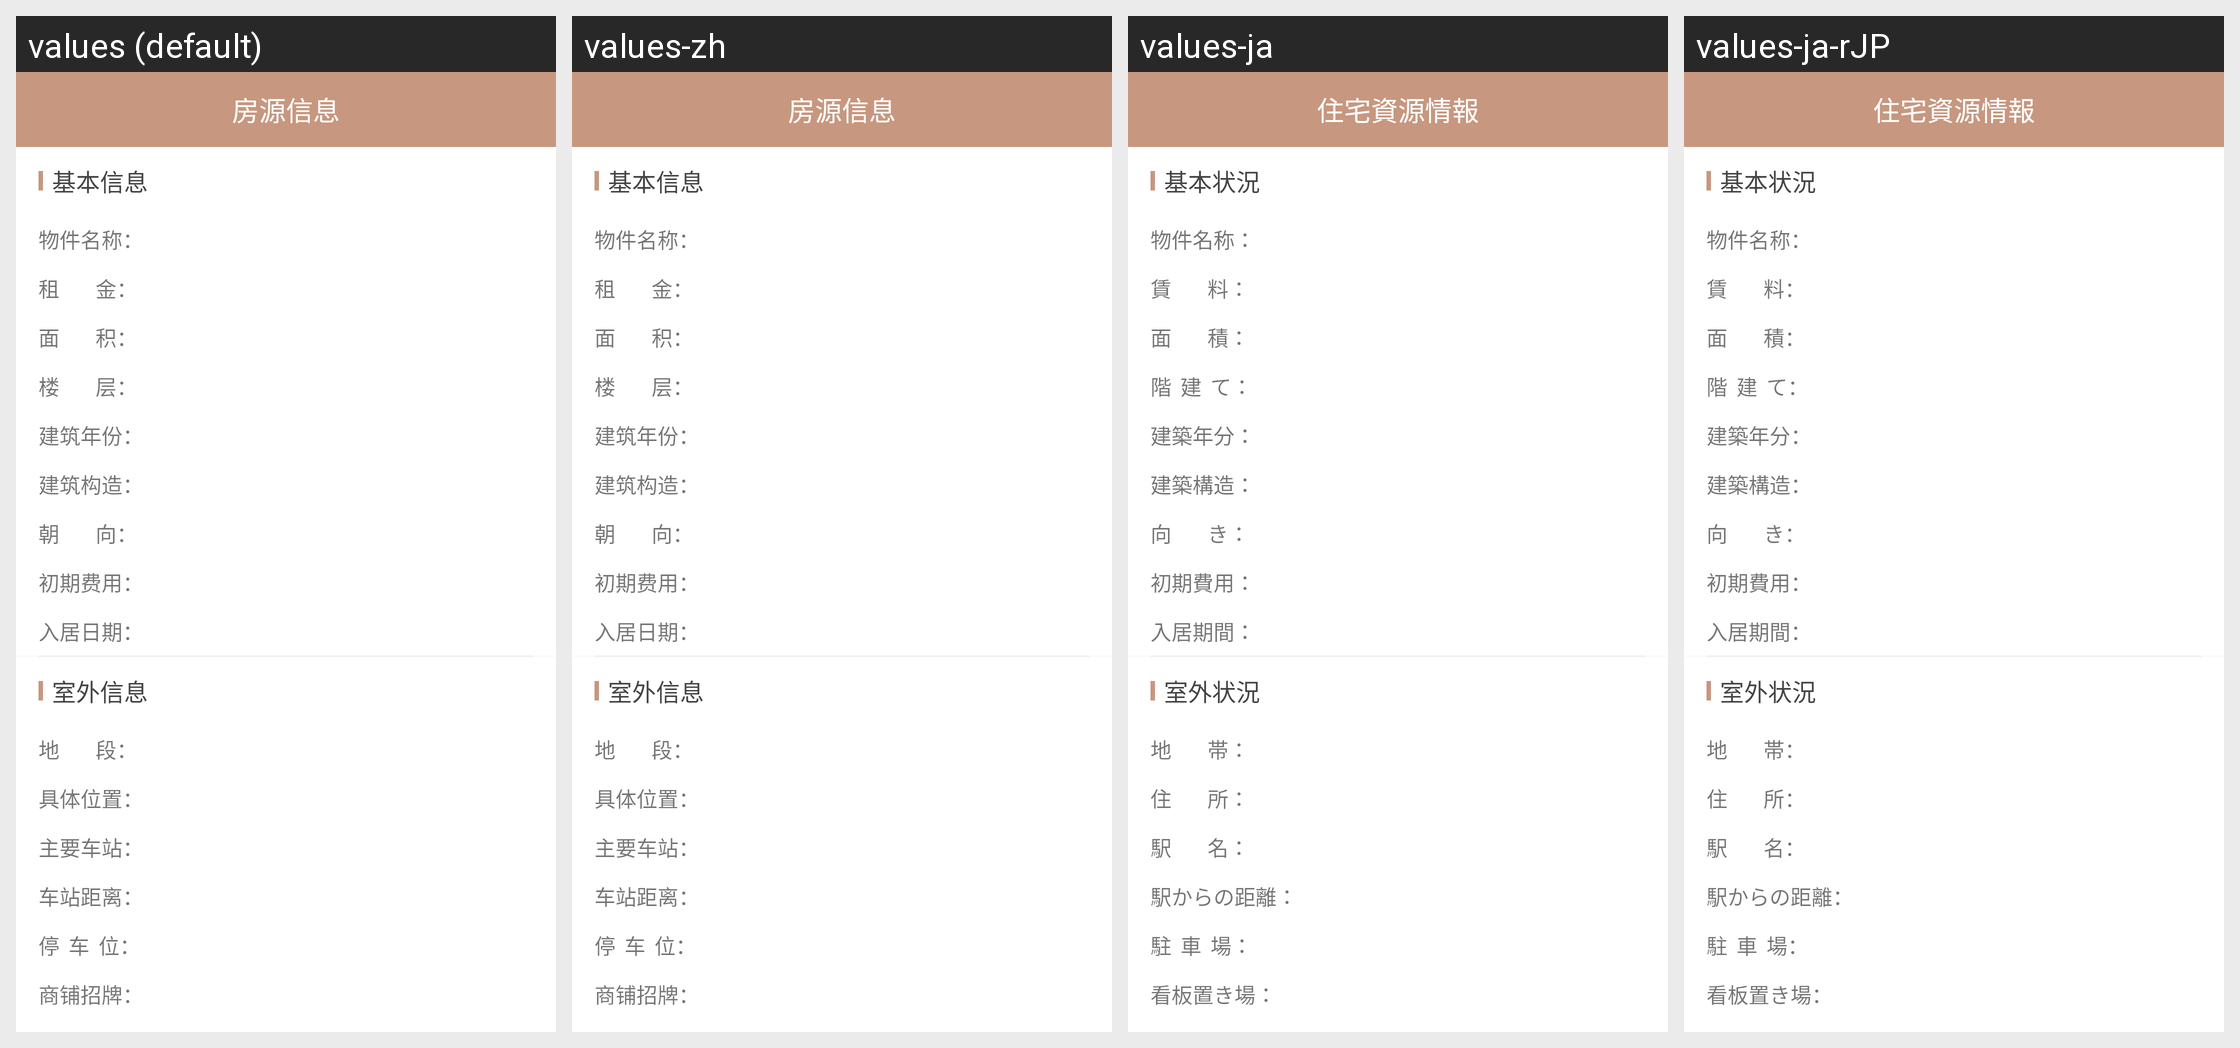

Translations of the strings shown on this Android screen, per locale in the grid:
Android screen res/layout/activity_zu_shang_pu_more.xml rendered under 4 locales, left to right: values (default), values-zh, values-ja, values-ja-rJP. Device: Nexus 5 (rendered at 1080×1920; each locale shown at half size, 540×960, under a caption strip naming it); theme AppTheme.
Strings drawn on this screen, with the default value and each locale's value (text and hints the layout hard-codes, and strings that could not be matched under every locale, appear in the picture but are not listed):

see_more_fy
  values: 房源信息
  values-zh: 房源信息
  values-ja: 住宅資源情報
  values-ja-rJP: 住宅資源情報  [from values-ja]

string_jibenxinxi
  values: 基本信息
  values-zh: 基本信息
  values-ja: 基本状況
  values-ja-rJP: 基本状況  [from values-ja]

string_wujianmingcheng
  values: 物件名称：
  values-zh: 物件名称：
  values-ja: 物件名称：
  values-ja-rJP: 物件名称：  [from values-ja]

string_zujin
  values: 租        金：
  values-zh: 租        金：
  values-ja: 賃        料：
  values-ja-rJP: 賃        料：  [from values-ja]

string_mianji
  values: 面        积：
  values-zh: 面        积：
  values-ja: 面        積：
  values-ja-rJP: 面        積：  [from values-ja]

string_louceng
  values: 楼        层：
  values-zh: 楼        层：
  values-ja: 階  建  て：
  values-ja-rJP: 階  建  て：  [from values-ja]

string_jianzhunianfen
  values: 建筑年份：
  values-zh: 建筑年份：
  values-ja: 建築年分：
  values-ja-rJP: 建築年分：  [from values-ja]

string_jianzhugouzao
  values: 建筑构造：
  values-zh: 建筑构造：
  values-ja: 建築構造：
  values-ja-rJP: 建築構造：  [from values-ja]

string_chaoxiang
  values: 朝        向：
  values-zh: 朝        向：
  values-ja: 向        き：
  values-ja-rJP: 向        き：  [from values-ja]

string_chuqifeiyong
  values: 初期费用：
  values-zh: 初期费用：
  values-ja: 初期費用：
  values-ja-rJP: 初期費用：  [from values-ja]

string_rujuriqi
  values: 入居日期：
  values-zh: 入居日期：
  values-ja: 入居期間：
  values-ja-rJP: 入居期間：  [from values-ja]

string_shiwaixinxi
  values: 室外信息
  values-zh: 室外信息
  values-ja: 室外状況
  values-ja-rJP: 室外状況  [from values-ja]

string_diduan
  values: 地        段：
  values-zh: 地        段：
  values-ja: 地        帯：
  values-ja-rJP: 地        帯：  [from values-ja]

string_jutiweizhi
  values: 具体位置：
  values-zh: 具体位置：
  values-ja: 住        所：
  values-ja-rJP: 住        所：  [from values-ja]

string_zhuyaochezhan
  values: 主要车站：
  values-zh: 主要车站：
  values-ja: 駅        名：
  values-ja-rJP: 駅        名：  [from values-ja]

string_chezhanjuli
  values: 车站距离：
  values-zh: 车站距离：
  values-ja: 駅からの距離：
  values-ja-rJP: 駅からの距離：  [from values-ja]

string_tingchewei
  values: 停  车  位：
  values-zh: 停  车  位：
  values-ja: 駐  車  場：
  values-ja-rJP: 駐  車  場：  [from values-ja]

string_shangpuzhaopai
  values: 商铺招牌：
  values-zh: 商铺招牌：
  values-ja: 看板置き場：
  values-ja-rJP: 看板置き場：  [from values-ja]
